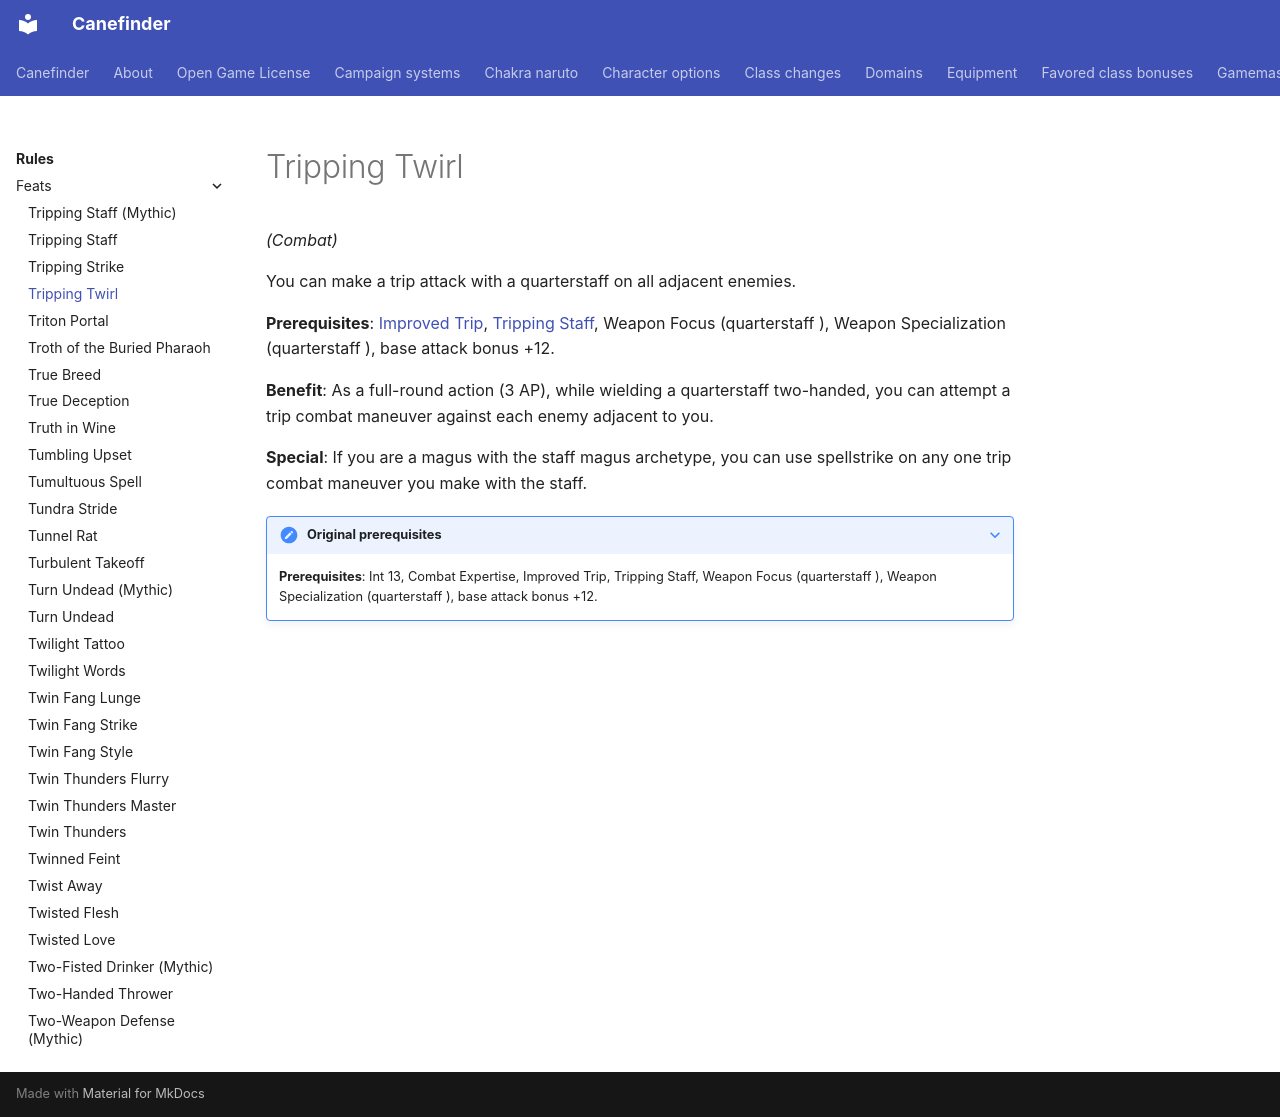

repository: canefinderhouserules/Canefinderhouserules · page: rules/feats/tripping-twirl/index.html · generator: mkdocs

# Tripping Twirl

*(Combat)*

You can make a trip attack with a quarterstaff on all adjacent enemies.

**Prerequisites**: [Improved Trip](improved-trip.md), [Tripping Staff](tripping-staff.md), Weapon Focus (quarterstaff ), Weapon Specialization (quarterstaff ), base attack bonus +12.

**Benefit**: As a full-round action (3 AP), while wielding a quarterstaff two-handed, you can attempt a trip combat maneuver against each enemy adjacent to you.

**Special**: If you are a magus with the staff magus archetype, you can use spellstrike on any one trip combat maneuver you make with the staff.

??? note "Original prerequisites"

    **Prerequisites**: Int 13, Combat Expertise, Improved Trip, Tripping Staff, Weapon Focus (quarterstaff ), Weapon Specialization (quarterstaff ), base attack bonus +12.
